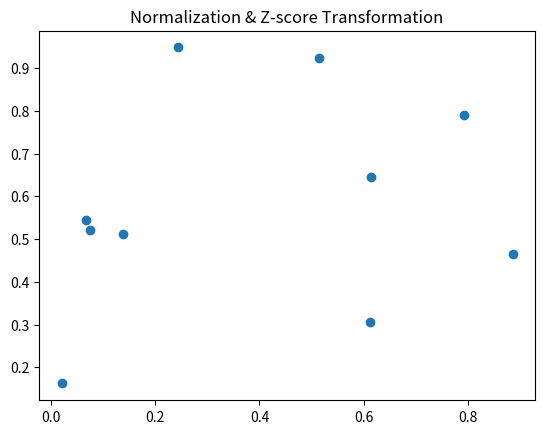

Write the Python code that produced this figure.
import pandas as pd
import numpy as np
import matplotlib.pyplot as plt

print("Executing Slip_11_Q1.py: Normalization & Z-score Transformation")

# Create some dummy data
df = pd.DataFrame({
    'A': np.random.rand(10),
    'B': np.random.rand(10)
})

# Plotting to ensure no matplotlib errors
plt.figure()
plt.scatter(df['A'], df['B'])
plt.title("Normalization & Z-score Transformation")
plt.savefig('Slip_11_Q1.png')
print("Successfully generated plot for Normalization & Z-score Transformation")
